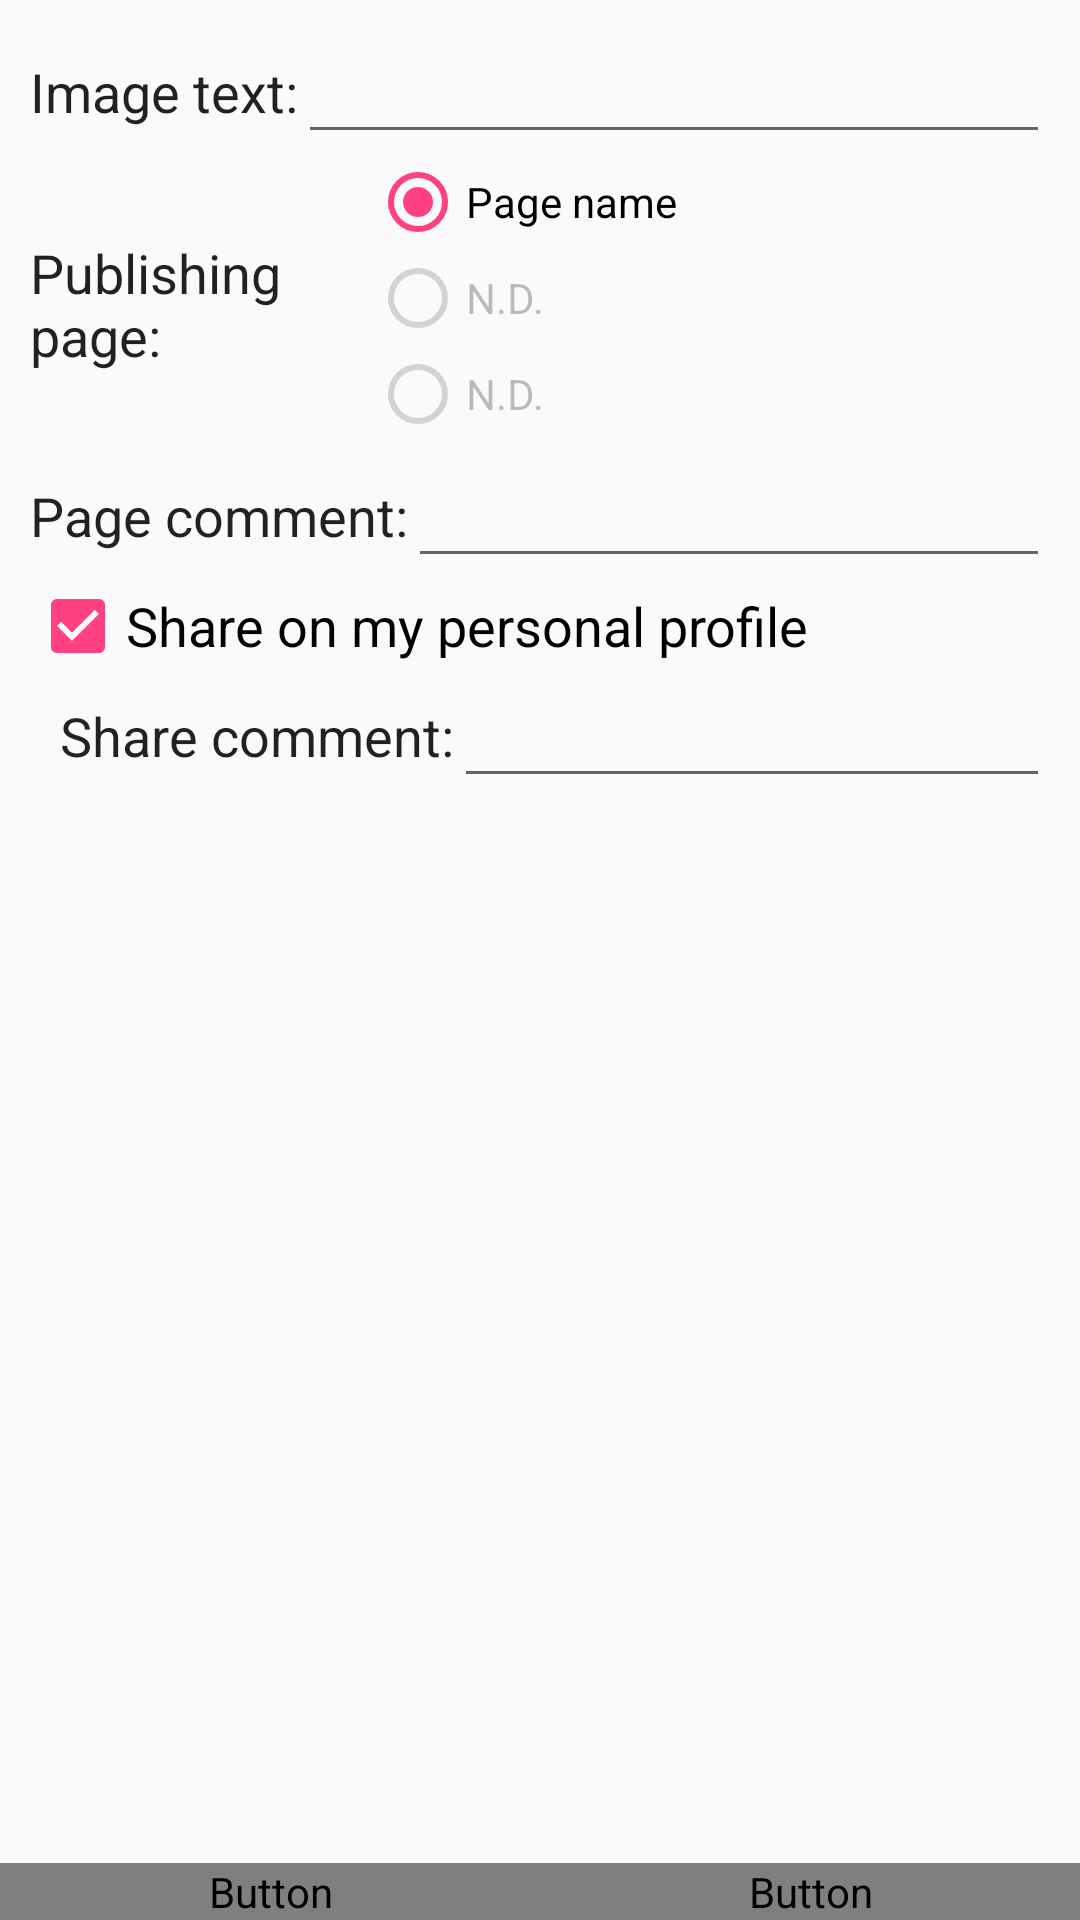

Write the Android layout XML for this screen, with the resource values it uses.
<!-- AndroidManifest.xml: application theme AppTheme -->
<!-- res/layout/social_layout.xml -->
<?xml version="1.0" encoding="utf-8"?>
<LinearLayout xmlns:android="http://schemas.android.com/apk/res/android"
    android:layout_width="match_parent"
    android:layout_height="match_parent"
    android:orientation="vertical">

    <ScrollView
        android:id="@+id/scrollView_social"
        android:layout_width="match_parent"
        android:layout_height="0dp"
        android:layout_weight="1"
        android:isScrollContainer="false">

        <LinearLayout
            android:layout_width="match_parent"
            android:layout_height="wrap_content"
            android:orientation="vertical"
            android:padding="10dp">

            <LinearLayout
                android:layout_width="match_parent"
                android:layout_height="wrap_content"
                android:orientation="horizontal">

                <TextView
                    android:id="@+id/social_form_image_text_label"
                    android:layout_width="wrap_content"
                    android:layout_height="match_parent"
                    android:gravity="center_vertical"
                    android:text="@string/content_label"
                    android:textAppearance="?android:attr/textAppearanceLarge"
                    android:textSize="@dimen/aura_medium_font_size" />

                <EditText
                    android:id="@+id/social_form_image_text_input"
                    android:layout_width="0dp"
                    android:layout_height="wrap_content"
                    android:layout_weight="2"
                    android:inputType="textMultiLine|textCapSentences" />

            </LinearLayout>

            <LinearLayout
                android:layout_width="match_parent"
                android:layout_height="wrap_content"
                android:orientation="horizontal">

                <TextView
                    android:id="@+id/social_form_page_select_label"
                    android:layout_width="0dp"
                    android:layout_height="match_parent"
                    android:layout_weight="1"
                    android:gravity="center_vertical"
                    android:text="@string/page_label"
                    android:textAppearance="?android:attr/textAppearanceLarge"
                    android:textSize="@dimen/aura_medium_font_size" />

                <RadioGroup
                    android:id="@+id/social_form_page_radio_group"
                    android:layout_width="0dp"
                    android:layout_height="wrap_content"
                    android:layout_gravity="center_vertical"
                    android:layout_weight="2"
                    android:minHeight="100dp">

                    <RadioButton
                        android:id="@+id/social_form_radio_lesdissia"
                        android:layout_width="wrap_content"
                        android:layout_height="wrap_content"
                        android:checked="true"
                        android:text="@string/lesdissia_name" />

                    <RadioButton
                        android:id="@+id/nd1"
                        android:layout_width="wrap_content"
                        android:layout_height="wrap_content"
                        android:enabled="false"
                        android:text="@string/nd" />

                    <RadioButton
                        android:id="@+id/nd2"
                        android:layout_width="wrap_content"
                        android:layout_height="wrap_content"
                        android:enabled="false"
                        android:text="@string/nd" />

                </RadioGroup>

            </LinearLayout>

            <LinearLayout
                android:layout_width="match_parent"
                android:layout_height="wrap_content"
                android:orientation="horizontal">

                <TextView
                    android:id="@+id/social_form_page_comment_label"
                    android:layout_width="wrap_content"
                    android:layout_height="match_parent"
                    android:gravity="center_vertical"
                    android:text="@string/social_page_comment_label"
                    android:textAppearance="?android:attr/textAppearanceLarge"
                    android:textSize="@dimen/aura_medium_font_size" />

                <EditText
                    android:id="@+id/social_form_edit_text_page_comment"
                    android:layout_width="0dp"
                    android:layout_height="wrap_content"
                    android:layout_weight="2"
                    android:inputType="textMultiLine|textCapSentences" />

            </LinearLayout>

            <CheckBox
                android:id="@+id/social_form_share_check_box"
                android:layout_width="match_parent"
                android:layout_height="wrap_content"
                android:checked="true"
                android:text="@string/share_label"
                android:textSize="@dimen/aura_medium_font_size" />

            <LinearLayout
                android:layout_width="match_parent"
                android:layout_height="wrap_content"
                android:orientation="horizontal"
                android:paddingLeft="10dp">

                <TextView
                    android:id="@+id/social_form_share_comment_label"
                    android:layout_width="wrap_content"
                    android:layout_height="match_parent"
                    android:gravity="center_vertical"
                    android:text="@string/social_share_comment_label"
                    android:textAppearance="?android:attr/textAppearanceLarge"
                    android:textSize="@dimen/aura_medium_font_size" />

                <MultiAutoCompleteTextView
                    android:id="@+id/social_form_share_comment_input"
                    android:layout_width="0dp"
                    android:layout_height="wrap_content"
                    android:layout_weight="2"
                    android:completionThreshold="1"
                    android:inputType="textMultiLine|textCapSentences" />

            </LinearLayout>

            <ImageView
                android:id="@+id/social_form_preview_image_view"
                android:layout_width="match_parent"
                android:layout_height="0dp"
                android:layout_gravity="center_vertical"
                android:layout_weight="1"
                android:adjustViewBounds="true"
                android:contentDescription="@string/preview_button"
                android:padding="10dp" />

        </LinearLayout>

    </ScrollView>
    
    <LinearLayout
        android:layout_width="match_parent"
        android:layout_height="wrap_content"
        android:layout_gravity="bottom"
        android:orientation="horizontal">

        <Button
            android:id="@+id/social_form_refresh_button"
            android:layout_width="0dp"
            android:layout_height="wrap_content"
            android:layout_weight="1"
            android:background="@drawable/buttons_selector"
            android:text="@string/preview_button"
            android:textColor="@drawable/button_text_selector" />

        <Button
            android:id="@+id/social_form_post_button"
            android:layout_width="0dp"
            android:layout_height="wrap_content"
            android:layout_weight="1"
            android:background="@drawable/buttons_selector"
            android:text="@string/post_button"
            android:textColor="@drawable/button_text_selector" />

    </LinearLayout>
</LinearLayout>
<!-- resources referenced by this layout -->
<resources>
  <dimen name="aura_medium_font_size">18sp</dimen>
  <string name="content_label">Image text:</string>
  <string name="lesdissia_name">Page name</string>
  <string name="nd">N.D.</string>
  <string name="page_label">Publishing page:</string>
  <string name="post_button">Post</string>
  <string name="preview_button">Preview</string>
  <string name="share_label">Share on my personal profile</string>
  <string name="social_page_comment_label">Page comment:</string>
  <string name="social_share_comment_label">Share comment:</string>
  <style name="AppTheme" parent="Theme.AppCompat.Light.DarkActionBar">
          
          <item name="colorPrimary">@color/colorPrimary</item>
          <item name="colorPrimaryDark">@color/colorPrimaryDark</item>
          <item name="colorAccent">@color/colorAccent</item>
      </style>
  <color name="colorPrimary">#000000</color>
  <color name="colorPrimaryDark">#777777</color>
  <color name="colorAccent">#FF4081</color>
</resources>
